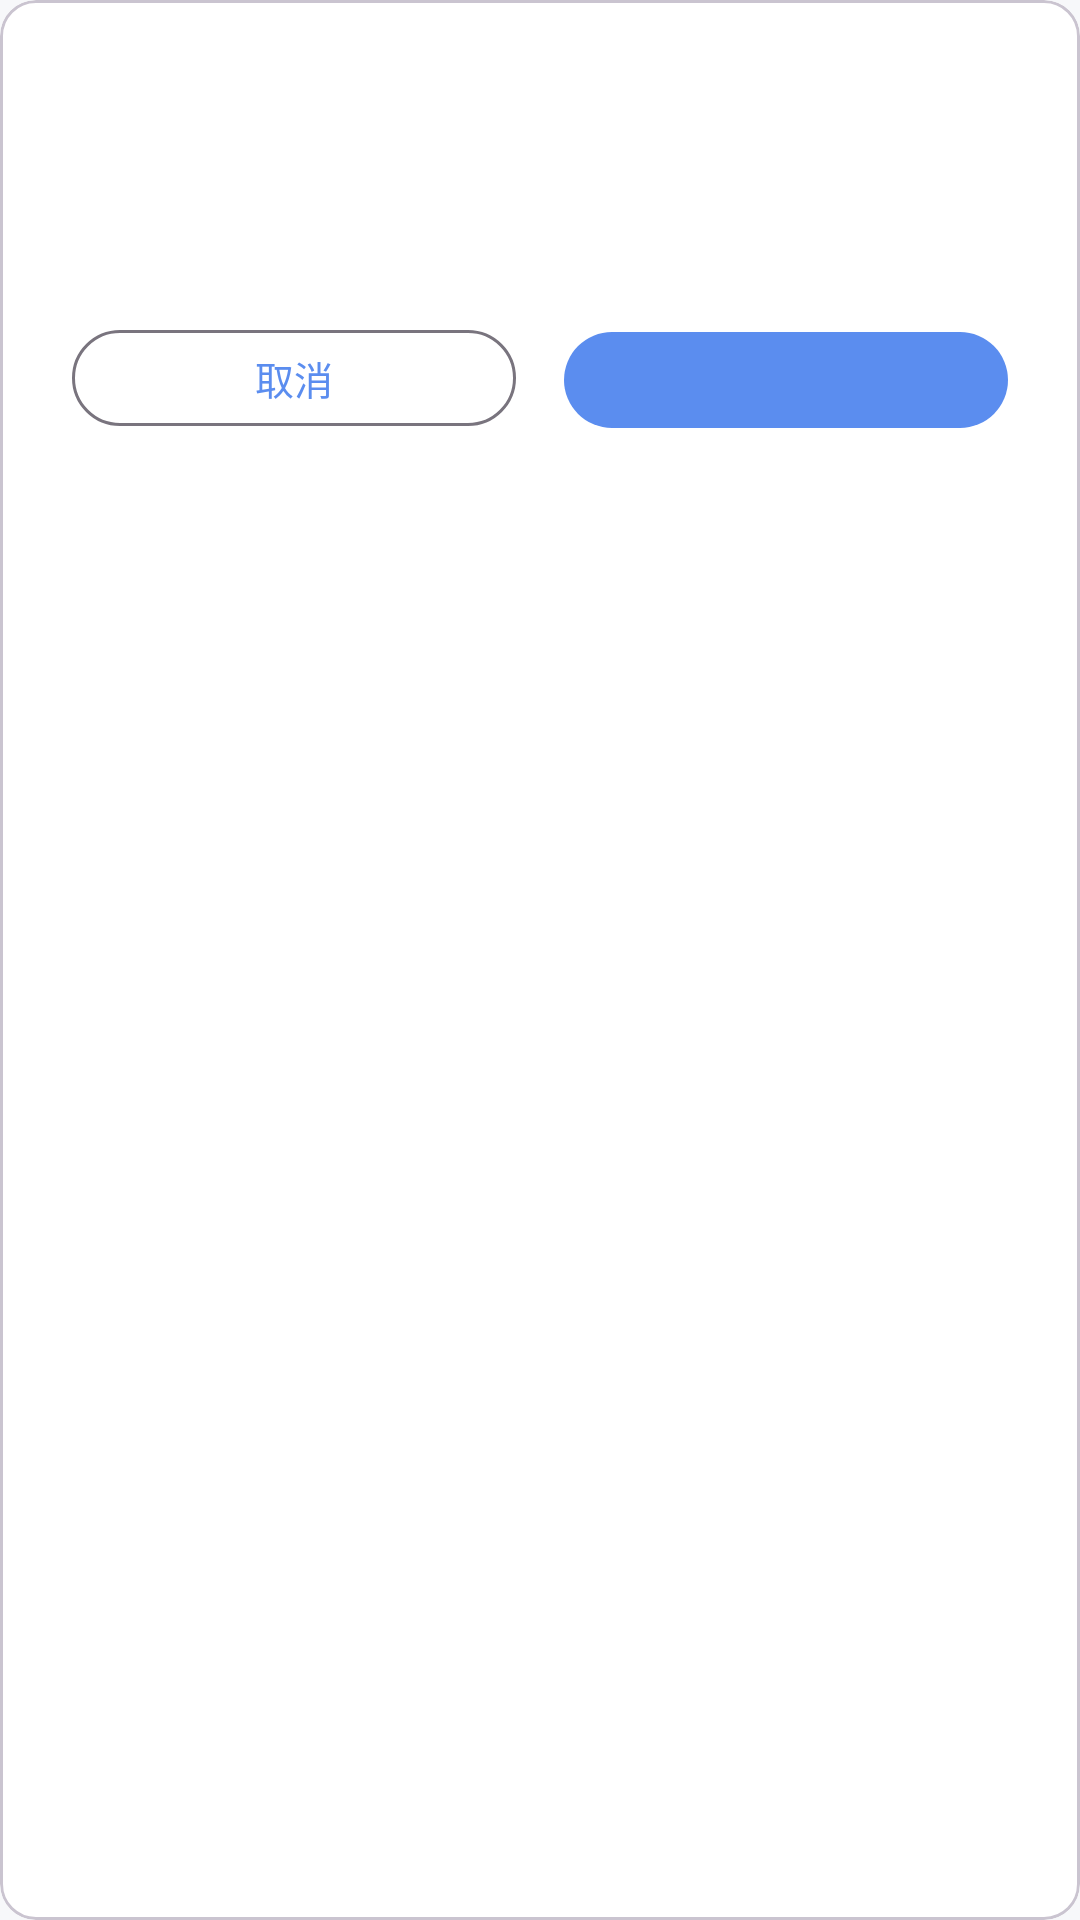

Layout XML and referenced resources for this Android screen:
<!-- AndroidManifest.xml: application theme Theme.NJFUSchedule -->
<!-- res/layout/dialog_confirm_card.xml -->
<?xml version="1.0" encoding="utf-8"?>
<com.google.android.material.card.MaterialCardView xmlns:android="http://schemas.android.com/apk/res/android"
    xmlns:app="http://schemas.android.com/apk/res-auto"
    android:layout_width="match_parent"
    android:layout_height="wrap_content"
    android:layout_margin="24dp"
    app:cardCornerRadius="12dp"
    app:cardElevation="0dp"
    app:cardBackgroundColor="@color/surface">

    <LinearLayout
        android:layout_width="match_parent"
        android:layout_height="wrap_content"
        android:orientation="vertical"
        android:paddingStart="24dp"
        android:paddingTop="24dp"
        android:paddingEnd="24dp"
        android:paddingBottom="20dp">

        <TextView
            android:id="@+id/tv_title"
            android:layout_width="match_parent"
            android:layout_height="wrap_content"
            android:textColor="@color/text_primary"
            android:textSize="20sp"
            android:textStyle="bold" />

        <TextView
            android:id="@+id/tv_message"
            android:layout_width="match_parent"
            android:layout_height="wrap_content"
            android:layout_marginTop="16dp"
            android:textColor="@color/text_secondary"
            android:textSize="14sp"
            android:lineSpacingExtra="4dp" />

        <LinearLayout
            android:layout_width="match_parent"
            android:layout_height="wrap_content"
            android:layout_marginTop="20dp"
            android:orientation="horizontal">

            <com.google.android.material.button.MaterialButton
                android:id="@+id/btn_cancel"
                android:layout_width="0dp"
                android:layout_height="40dp"
                android:layout_marginEnd="8dp"
                android:layout_weight="1"
                android:text="取消"
                android:textSize="13sp"
                style="@style/Widget.Material3.Button.OutlinedButton" />

            <com.google.android.material.button.MaterialButton
                android:id="@+id/btn_confirm"
                android:layout_width="0dp"
                android:layout_height="40dp"
                android:layout_marginStart="8dp"
                android:layout_weight="1"
                android:textSize="13sp" />
        </LinearLayout>
    </LinearLayout>
</com.google.android.material.card.MaterialCardView>
<!-- resources referenced by this layout -->
<resources>
  <color name="surface">#FFFFFF</color>
  <color name="text_primary">#1A1A1A</color>
  <color name="text_secondary">#888888</color>
  <style name="Theme.NJFUSchedule" parent="Theme.Material3.Light.NoActionBar">
          <item name="colorPrimary">@color/secondary</item>
          <item name="colorOnPrimary">@color/on_primary</item>
          <item name="android:statusBarColor">#00000000</item>
          <item name="android:windowLightStatusBar">true</item>
          <item name="android:windowBackground">@color/background</item>
          <item name="android:navigationBarColor">@color/surface</item>
      </style>
  <color name="secondary">#5B8DEF</color>
  <color name="on_primary">#FFFFFF</color>
  <color name="background">#F7F8FA</color>
</resources>
